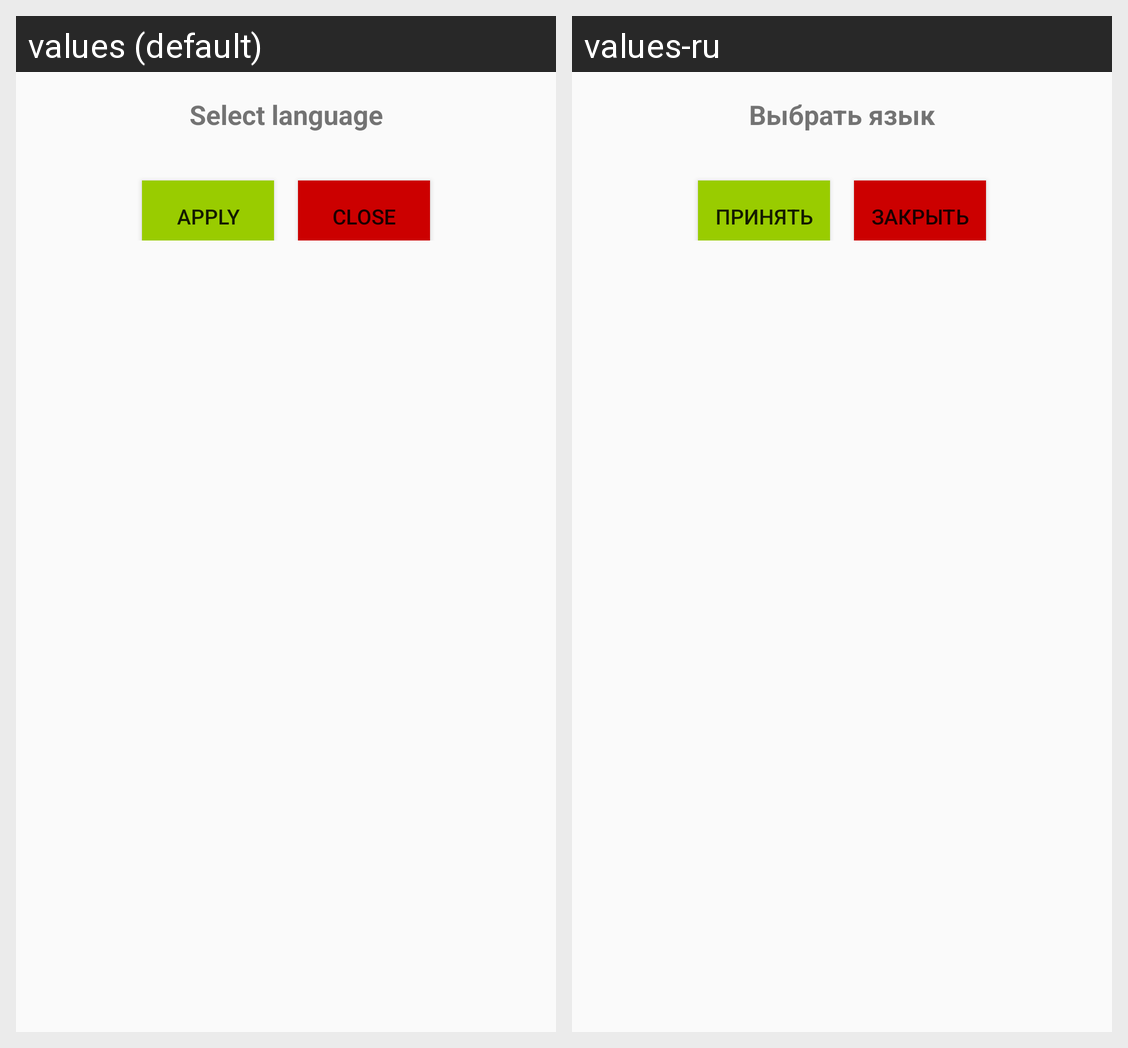

Strings drawn on this Android screen and how each of the app's shown locales translates them:
Android screen res/layout/language_dialog.xml rendered under 2 locales, left to right: values (default), values-ru. Device: Nexus 5 (rendered at 1080×1920; each locale shown at half size, 540×960, under a caption strip naming it); theme Theme.My_Application.
Strings drawn on this screen, with the default value and each locale's value (text and hints the layout hard-codes, and strings that could not be matched under every locale, appear in the picture but are not listed):

select_language
  values: Select language
  values-ru: Выбрать язык

apply
  values: Apply
  values-ru: Принять

close
  values: Close
  values-ru: Закрыть
